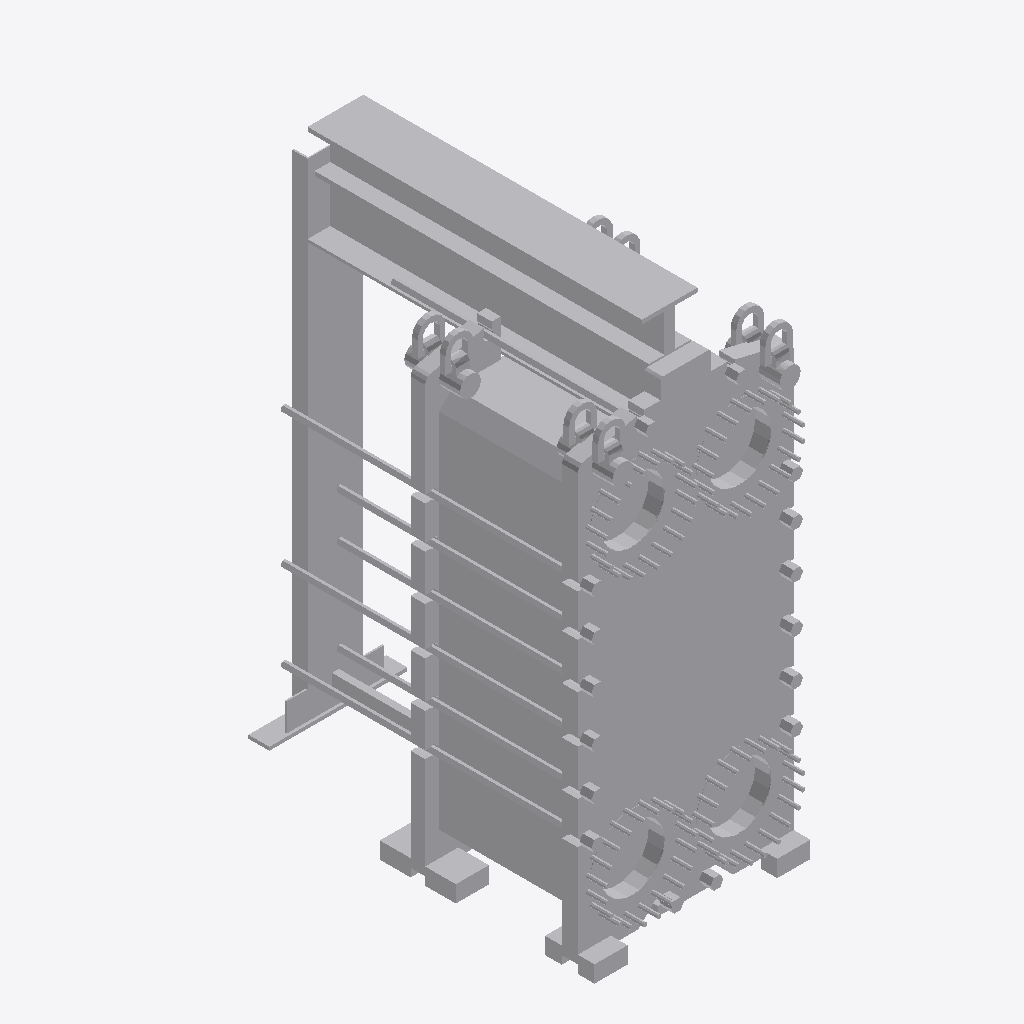
Isometric view of an IFC building model (IFC-SPF (STEP), schema IFC2X3, length unit metre), seen from the south-west, elements coloured by IFC class: 1 other element (light grey).
Extent 1.6 m × 2.8 m × 3.7 m (x, y, z). Storeys (1): unnamed at 0.00 m. Elements (1): 1 IfcEnergyConversionDevice.

HEADER;
FILE_DESCRIPTION(('ViewDefinition [CoordinationView]'),'2;1');
FILE_NAME('HVAC_Heat-Exchanger_Alfa-Laval_Alfa-Laval-TS50.ifc','2019-12-12T15:08:33',('Supplier'),('BIMobject'),'IFC Engine DLL 2017-09-06','BIMobject-Lena','Full Scope');
FILE_SCHEMA(('IFC2X3'));
ENDSEC;
DATA;
#1=IFCPROJECT('1RlGgiwSn86h$IRwBlNhzK',#2,'BIMobject Library',$,$,$,$,(#19),#7);
#22=IFCSITE('1mbZQus_LE_BGG7NukF3es',#2,$,$,$,#23,$,$,.ELEMENT.,$,$,$,$,$);
#25=IFCBUILDING('1hb8Uwyf18Ef0K3$wTO_Gf',#2,$,$,$,#26,$,$,.ELEMENT.,$,$,$);
#28=IFCBUILDINGSTOREY('3uTVZY6CD4wflNDJ_XH5V9',#2,$,$,$,#29,$,$,.ELEMENT.,0.0);
#37=IFCENERGYCONVERSIONDEVICE('0cMlRkCpf86uDL42DDiz3K',#2,'Alfa Laval TS50',$,$,#34,#36,$);
ENDSEC;
